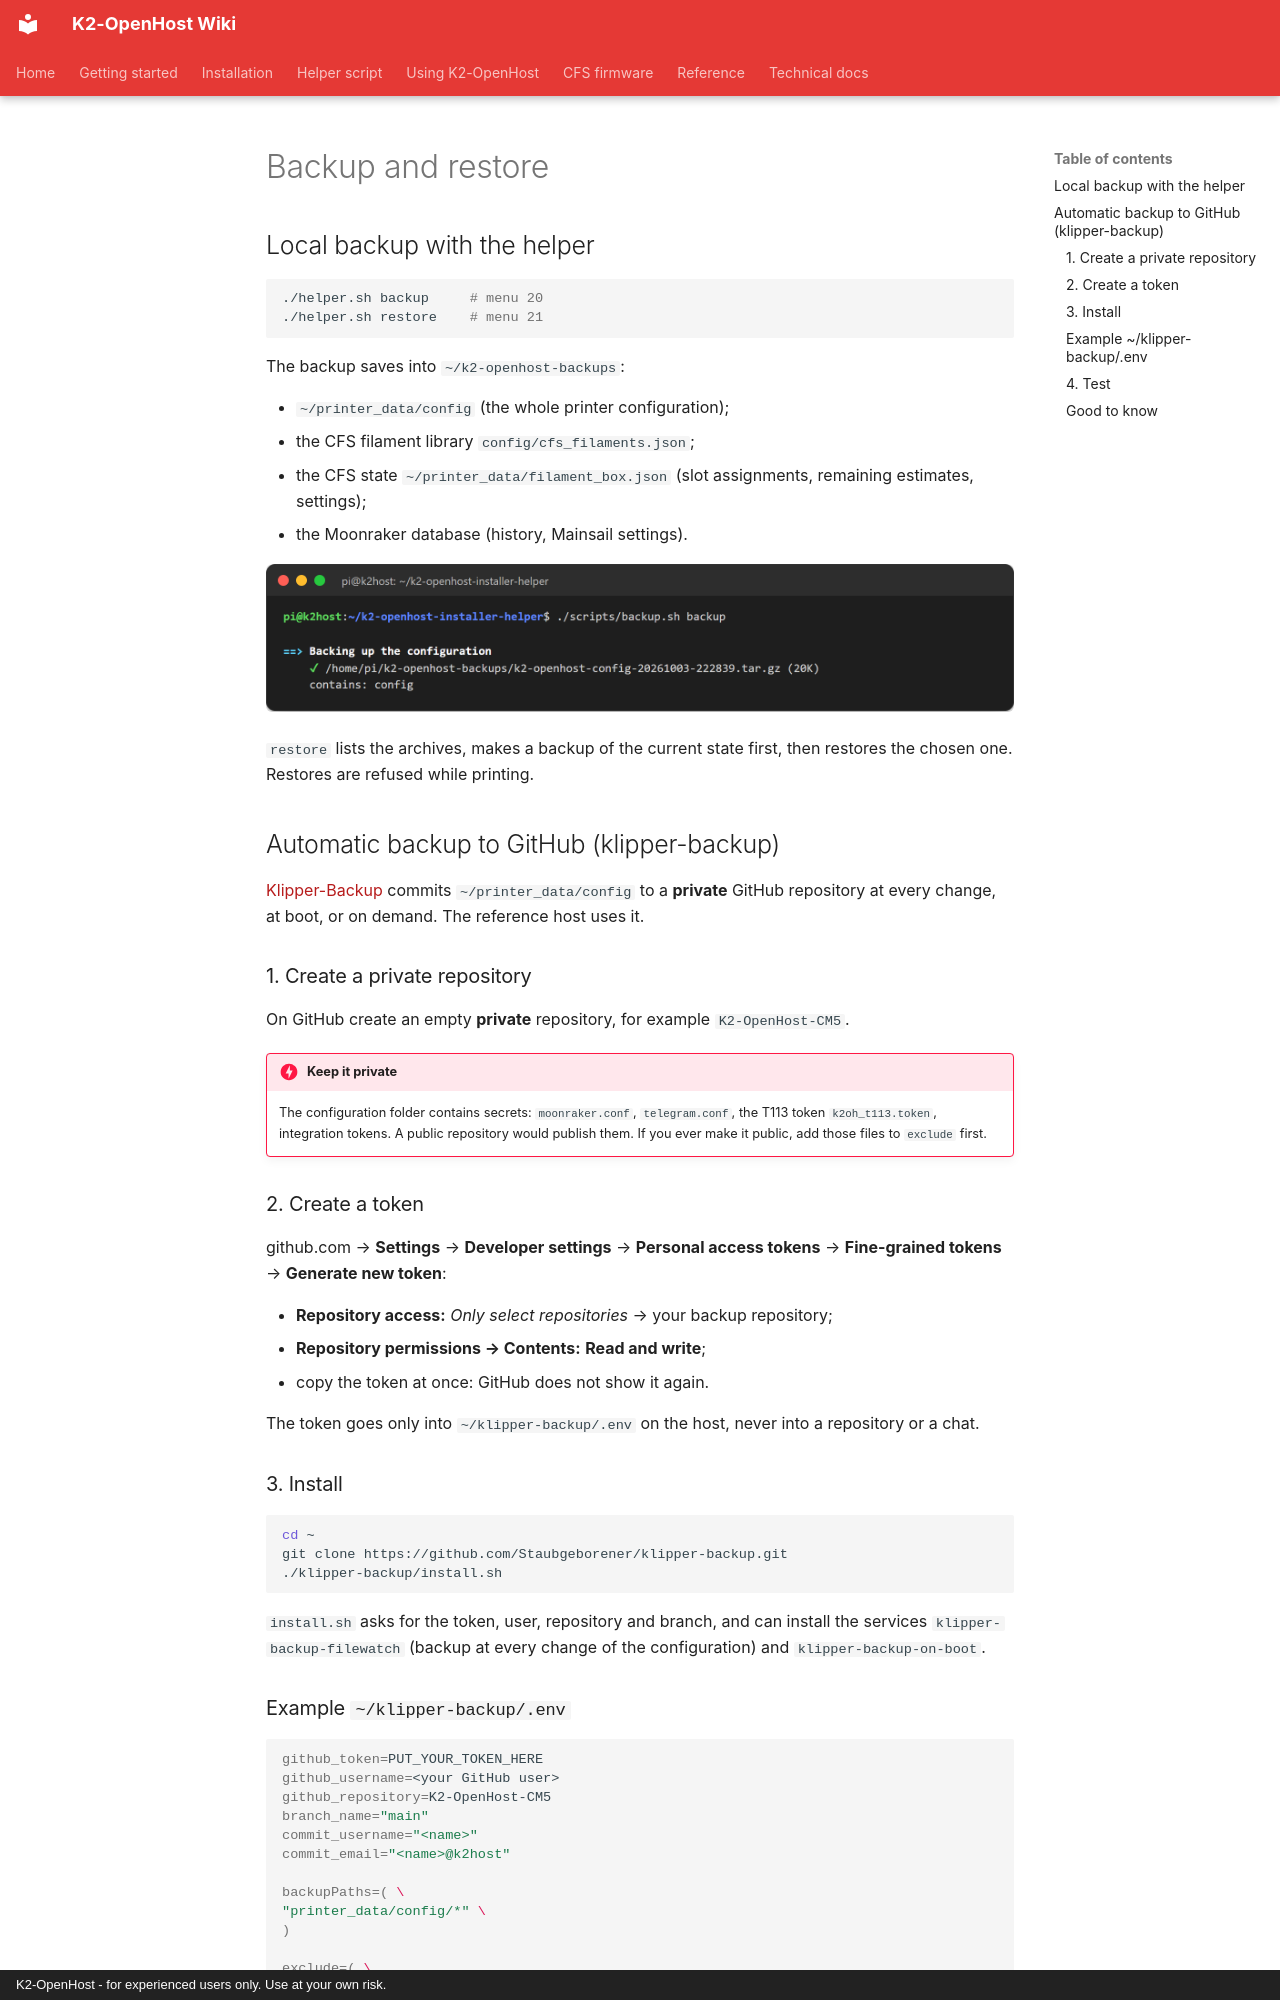

repository: MzTechnology97/K2-OpenHost · page: en/installation/backup/index.html · generator: mkdocs · copyright: K2-OpenHost - for experienced users only. Use at your own risk.

# Backup and restore

## Local backup with the helper

```bash
./helper.sh backup     # menu 20
./helper.sh restore    # menu 21
```

The backup saves into `~/k2-openhost-backups`:

- `~/printer_data/config` (the whole printer configuration);
- the CFS filament library `config/cfs_filaments.json`;
- the CFS state `~/printer_data/filament_box.json` (slot assignments, remaining estimates, settings);
- the Moonraker database (history, Mainsail settings).

![Backup](../../images/helper/cli-backup.png)

`restore` lists the archives, makes a backup of the current state first, then restores the chosen one. Restores are refused while printing.

## Automatic backup to GitHub (klipper-backup)

[Klipper-Backup](https://github.com/Staubgeborener/klipper-backup) commits `~/printer_data/config` to a **private** GitHub repository at every change, at boot, or on demand. The reference host uses it.

### 1. Create a private repository

On GitHub create an empty **private** repository, for example `K2-OpenHost-CM5`.

!!! danger "Keep it private"
    The configuration folder contains secrets: `moonraker.conf`, `telegram.conf`, the T113 token `k2oh_t113.token`, integration tokens. A public repository would publish them. If you ever make it public, add those files to `exclude` first.

### 2. Create a token

github.com → **Settings** → **Developer settings** → **Personal access tokens** → **Fine-grained tokens** → **Generate new token**:

- **Repository access:** *Only select repositories* → your backup repository;
- **Repository permissions → Contents:** **Read and write**;
- copy the token at once: GitHub does not show it again.

The token goes only into `~/klipper-backup/.env` on the host, never into a repository or a chat.

### 3. Install

```bash
cd ~
git clone https://github.com/Staubgeborener/klipper-backup.git
./klipper-backup/install.sh
```

`install.sh` asks for the token, user, repository and branch, and can install the services `klipper-backup-filewatch` (backup at every change of the configuration) and `klipper-backup-on-boot`.

### Example `~/klipper-backup/.env`

```bash
github_token=PUT_YOUR_TOKEN_HERE
github_username=<your GitHub user>
github_repository=K2-OpenHost-CM5
branch_name="main"
commit_username="<name>"
commit_email="<name>@k2host"

backupPaths=( \
"printer_data/config/*" \
)

exclude=( \
"*.swp" \
"*.tmp" \
"printer-[0-9]*_[0-9]*.cfg" \
"*.bak" \
"*.bkp" \
"*.csv" \
"*.zip" \
)
```
